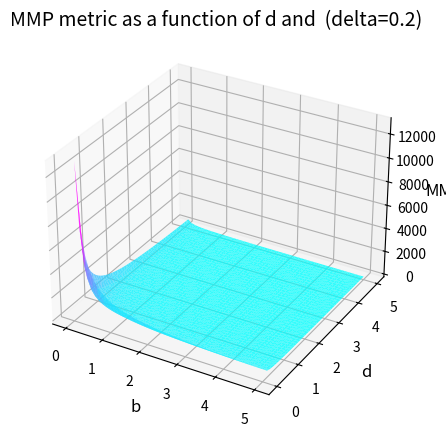

Generate this figure with matplotlib:
import numpy as np
import matplotlib.pyplot as plt
from mpl_toolkits.mplot3d import Axes3D
from matplotlib.tri import Triangulation

W = 100
a = 2
n = 2
delta1 = 0.1
delta2 = 0.2

b = np.linspace(0, 5, num=51)
d = np.linspace(0, 5, num=51)

B, D = np.meshgrid(b, d)

mmp = (6.895 * W)/(n * a * pow(B,0.8) * pow(D,0.8) * pow(delta2,0.4))

tri = Triangulation(B.ravel(), D.ravel())
 
fig = plt.figure(figsize=(5, 5))
ax = fig.add_subplot(111, projection='3d')
 
ax.plot_trisurf(tri, mmp.ravel(), cmap='cool', edgecolor='none', alpha=0.8)

ax.set_title('MMP metric as a function of d and  (delta=0.2)', fontsize=14)
ax.set_xlabel('b', fontsize=12)
ax.set_ylabel('d', fontsize=12)
ax.set_zlabel('MMP', fontsize=12)

plt.show()